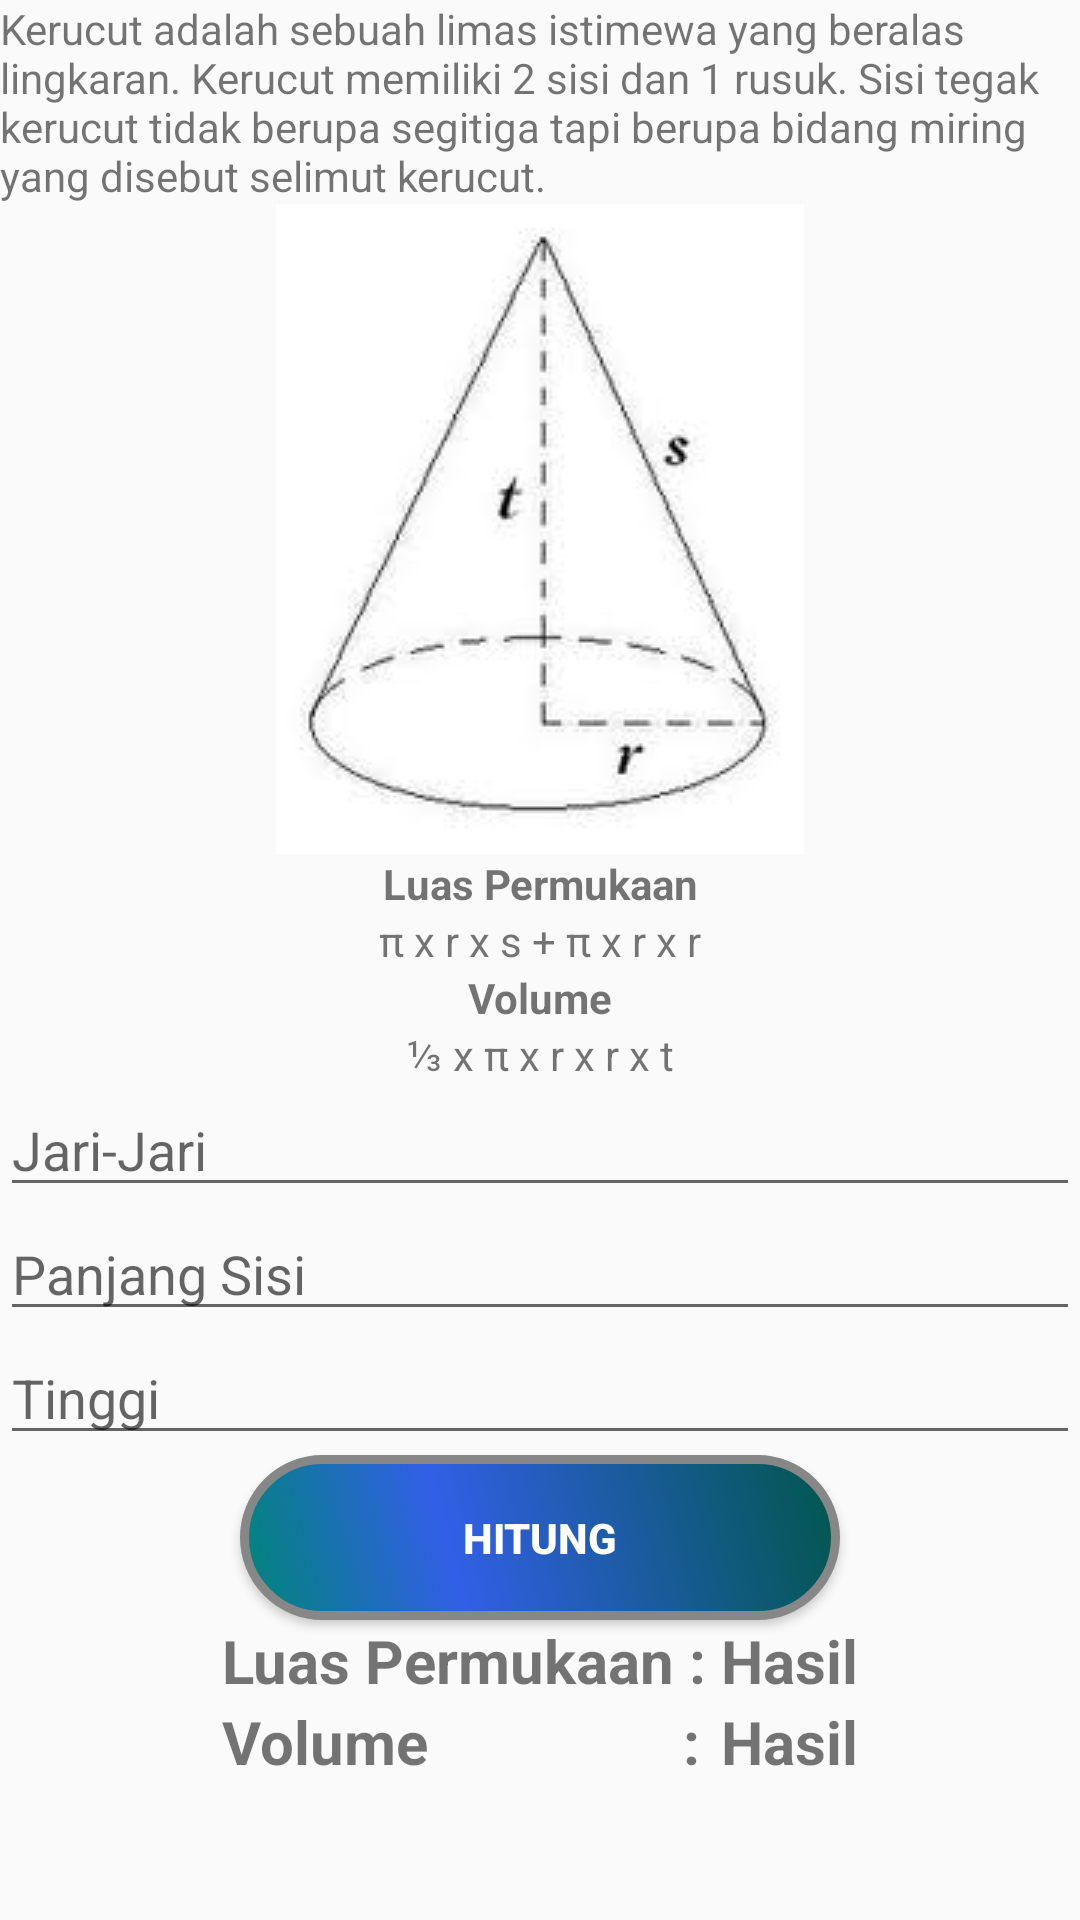

This screen was rendered from an Android layout file. Write that file and the resources it references.
<!-- AndroidManifest.xml: application theme AppTheme -->
<!-- res/layout/activity_kerucut.xml -->
<?xml version="1.0" encoding="utf-8"?>
<ScrollView xmlns:android="http://schemas.android.com/apk/res/android"
    xmlns:tools="http://schemas.android.com/tools"
    android:layout_width="match_parent"
    android:layout_height="match_parent"
    tools:context="com.erikriosetiawan.cubecalc.KerucutActivity">

    <LinearLayout
        android:layout_width="match_parent"
        android:layout_height="wrap_content"
        android:layout_marginLeft="@dimen/activity_horizontal_margin"
        android:layout_marginTop="@dimen/activity_vertical_margin"
        android:layout_marginRight="@dimen/activity_horizontal_margin"
        android:layout_marginBottom="@dimen/activity_vertical_margin"
        android:orientation="vertical">

        <TextView
            style="@style/ContentDescription"
            android:text="@string/kerucut_desc" />

        <ImageView
            style="@style/ImageContent"
            android:contentDescription="@string/kerucut"
            android:src="@drawable/kerucut" />

        <TextView
            style="@style/FunctionName"
            android:text="@string/luas_permukaan" />

        <TextView
            style="@style/Function"
            android:text="@string/kerucut_luas" />

        <TextView
            style="@style/FunctionName"
            android:text="@string/volume" />

        <TextView
            style="@style/Function"
            android:text="@string/kerucut_volume" />

        <EditText
            android:id="@+id/edit_text_jari_jari"
            style="@style/Form"
            android:hint="Jari-Jari" />

        <EditText
            android:id="@+id/edit_text_panjang_sisi"
            style="@style/Form"
            android:hint="Panjang Sisi" />

        <EditText
            android:id="@+id/edit_text_tinggi"
            style="@style/Form"
            android:hint="Tinggi" />

        <Button
            android:id="@+id/button_calculate"
            style="@style/ButtonCalculate" />

        <TableLayout
            android:layout_width="match_parent"
            android:layout_height="wrap_content"
            android:layout_marginLeft="@dimen/activity_horizontal_margin"
            android:layout_marginRight="@dimen/activity_horizontal_margin"
            android:layout_marginBottom="@dimen/activity_vertical_margin">

            <TableRow android:gravity="center">

                <TextView
                    style="@style/Result"
                    android:text="Luas Permukaan : " />

                <TextView
                    android:id="@+id/text_view_luas_result"
                    style="@style/Result"
                    android:text="@string/hasil" />

            </TableRow>

            <TableRow android:gravity="center">

                <TextView
                    style="@style/Result"
                    android:text="Volume                 : " />

                <TextView
                    android:id="@+id/text_view_volume_result"
                    style="@style/Result"
                    android:text="@string/hasil" />
            </TableRow>

        </TableLayout>
    </LinearLayout>

</ScrollView>
<!-- resources referenced by this layout -->
<resources>
  <string name="hasil">Hasil</string>
  <string name="kerucut">Kerucut</string>
  <string name="kerucut_desc">Kerucut adalah sebuah limas istimewa yang beralas lingkaran. Kerucut memiliki 2 sisi dan 1 rusuk. Sisi tegak kerucut tidak berupa segitiga tapi berupa bidang miring yang disebut selimut kerucut.</string>
  <string name="kerucut_luas">\u03C0 x r x s + \u03C0 x r x r</string>
  <string name="kerucut_volume">&amp;#8531; x \u03C0 x r x r x t</string>
  <string name="luas_permukaan">Luas Permukaan</string>
  <string name="volume">Volume</string>
  <style name="ButtonCalculate">
          <item name="android:background">@drawable/btn_calculate</item>
          <item name="android:layout_width">wrap_content</item>
          <item name="android:layout_height">wrap_content</item>
          <item name="android:text">Hitung</item>
          <item name="android:layout_gravity">center</item>
          <item name="android:textColor">@android:color/white</item>
          <item name="android:textStyle">bold</item>
          <item name="android:layout_marginBottom">@dimen/activity_vertical_margin</item>
      </style>
  <style name="ContentDescription">
          <item name="android:layout_width">match_parent</item>
          <item name="android:layout_height">wrap_content</item>
          <item name="android:layout_marginBottom">@dimen/activity_vertical_margin</item>
      </style>
  <style name="Form">
          <item name="android:layout_marginLeft">@dimen/activity_horizontal_margin</item>
          <item name="android:layout_marginRight">@dimen/activity_horizontal_margin</item>
          <item name="android:layout_width">match_parent</item>
          <item name="android:layout_height">wrap_content</item>
          <item name="android:inputType">numberDecimal</item>
          <item name="android:lines">1</item>
          <item name="android:layout_marginBottom">@dimen/activity_vertical_margin</item>
      </style>
  <style name="Function">
          <item name="android:layout_width">match_parent</item>
          <item name="android:layout_height">wrap_content</item>
          <item name="android:gravity">center</item>
          <item name="android:layout_marginBottom">@dimen/activity_vertical_margin</item>
      </style>
  <style name="FunctionName">
          <item name="android:layout_width">match_parent</item>
          <item name="android:layout_height">wrap_content</item>
          <item name="android:gravity">center</item>
          <item name="android:textStyle">bold</item>
      </style>
  <style name="ImageContent">
          <item name="android:layout_width">wrap_content</item>
          <item name="android:layout_height">wrap_content</item>
          <item name="android:layout_gravity">center</item>
          <item name="android:layout_marginBottom">@dimen/activity_vertical_margin</item>
      </style>
  <style name="Result">
          <item name="android:layout_width">match_parent</item>
          <item name="android:layout_height">wrap_content</item>
          <item name="android:textStyle">bold</item>
          <item name="android:textSize">20dp</item>
      </style>
  <style name="AppTheme" parent="Theme.AppCompat.Light.DarkActionBar">
          
          <item name="colorPrimary">@color/colorPrimary</item>
          <item name="colorPrimaryDark">@color/colorPrimaryDark</item>
          <item name="colorAccent">@color/colorAccent</item>
      </style>
  <color name="colorPrimary">#008577</color>
  <color name="colorPrimaryDark">#00574B</color>
  <color name="colorAccent">#325FE7</color>
</resources>
